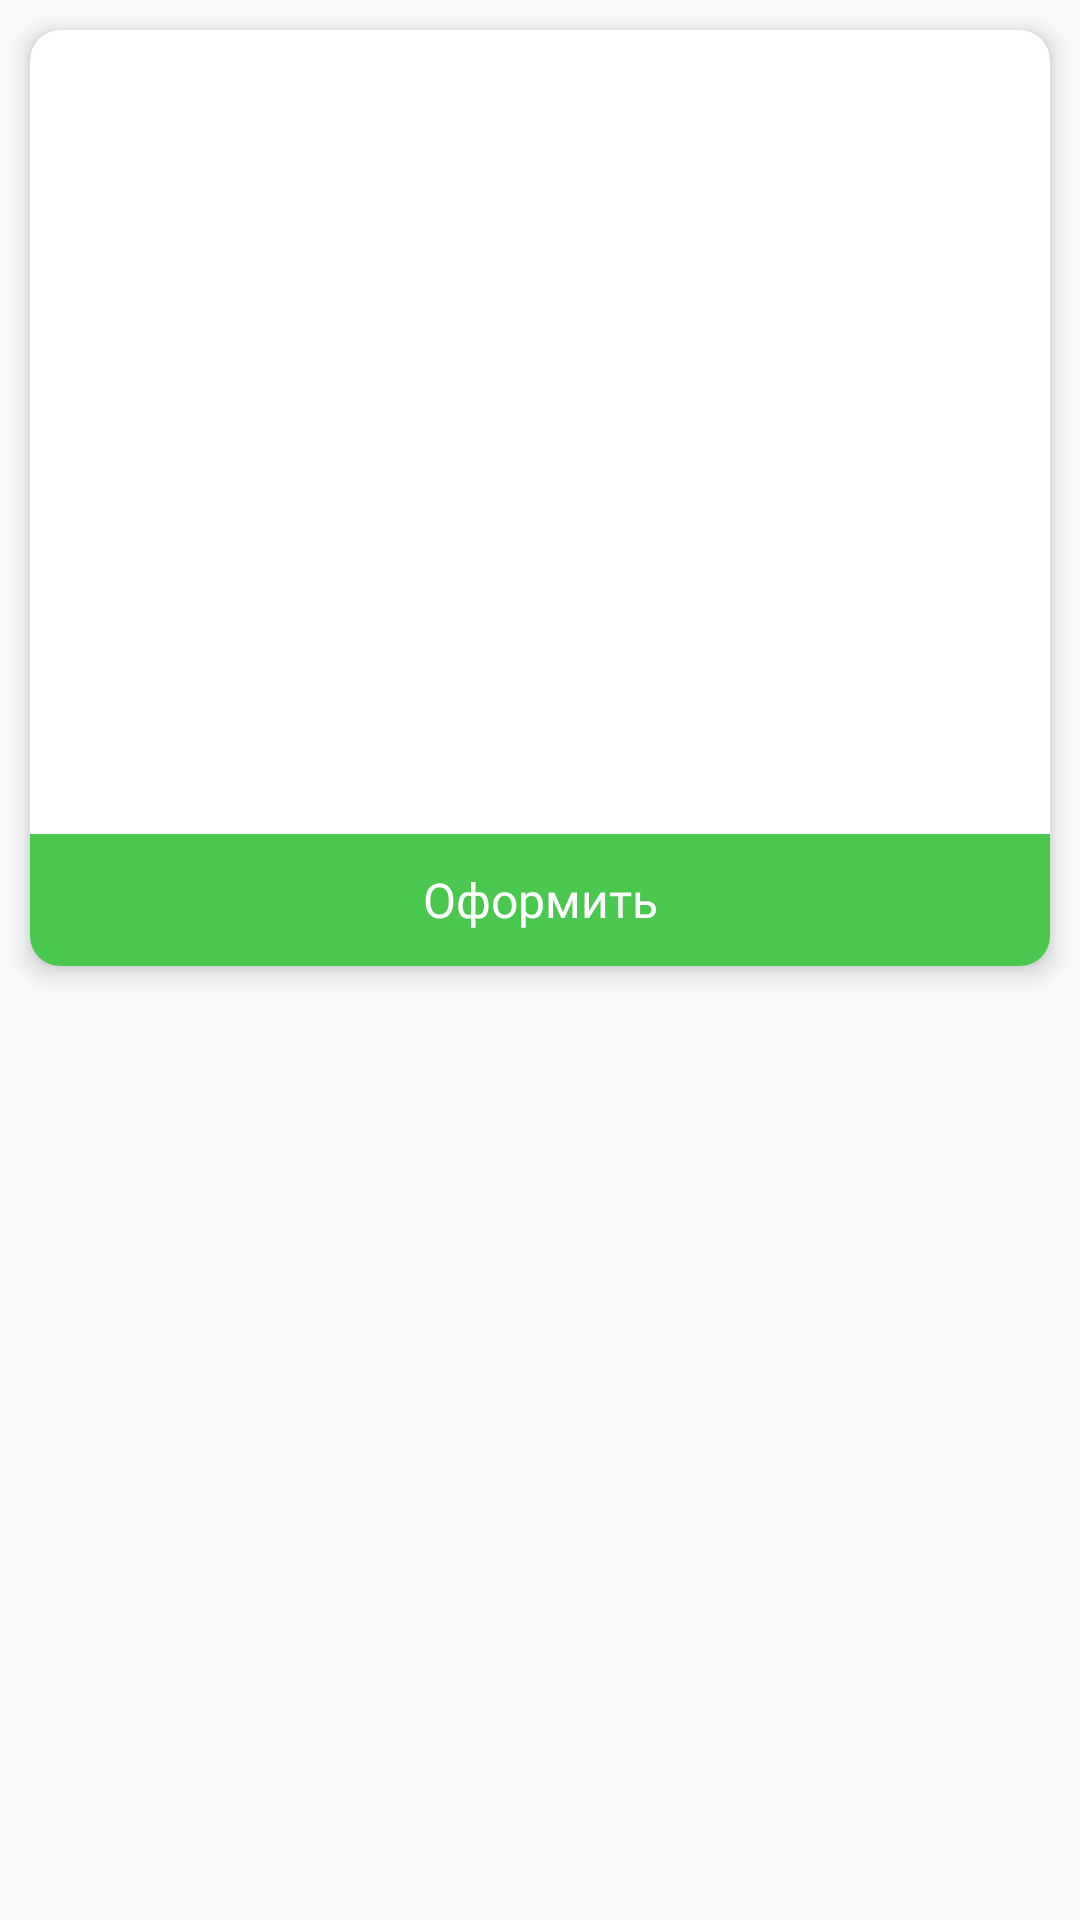

This screen was rendered from an Android layout file. Write that file and the resources it references.
<!-- AndroidManifest.xml: application theme AppTheme -->
<!-- res/layout/card_row.xml -->
<?xml version="1.0" encoding="utf-8"?>
<FrameLayout xmlns:android="http://schemas.android.com/apk/res/android"
    android:layout_width="match_parent"
    android:layout_height="wrap_content"
    xmlns:app="http://schemas.android.com/apk/res-auto">

    <androidx.cardview.widget.CardView
        android:id="@+id/rootView"
        android:layout_width="match_parent"
        android:layout_height="wrap_content"
        android:layout_margin="10dp"
        app:cardElevation="5dp"
        app:cardCornerRadius="10dp"
        android:clickable="true"
        android:foreground="?attr/selectableItemBackground">

        <LinearLayout
            android:layout_width="match_parent"
            android:layout_height="wrap_content"
            android:orientation="vertical">

            <TextView
                android:id="@+id/title"
                android:layout_width="match_parent"
                android:layout_height="wrap_content"
                android:gravity="center"
                android:textSize="16sp"
                android:fontFamily="@font/os_bold"
                android:textColor="@color/colorText"
                android:layout_marginTop="10dp"
                android:layout_marginStart="10dp"
                android:layout_marginEnd="10dp"/>

            <androidx.cardview.widget.CardView
                android:layout_width="match_parent"
                android:layout_height="200dp"
                android:layout_margin="10dp"
                app:cardCornerRadius="10dp"
                app:cardElevation="0dp">

                <ImageView
                    android:id="@+id/cardImage"
                    android:layout_width="match_parent"
                    android:layout_height="match_parent"
                    android:scaleType="centerCrop"/>

            </androidx.cardview.widget.CardView>

            <TextView
                android:id="@+id/content"
                android:layout_width="match_parent"
                android:layout_height="wrap_content"
                android:gravity="center"
                android:textSize="12sp"
                android:fontFamily="@font/os_r"
                android:textColor="#505050"
                android:layout_marginStart="10dp"
                android:layout_marginEnd="10dp"/>

            <TextView
                android:id="@+id/textSubmit"
                android:layout_width="match_parent"
                android:layout_height="44dp"
                android:text="@string/get_card"
                android:textColor="@color/colorWhite"
                android:gravity="center"
                android:textSize="16sp"
                android:fontFamily="@font/os_r"
                android:background="@color/colorGreen"/>
            
        </LinearLayout>
        
    </androidx.cardview.widget.CardView>

</FrameLayout>
<!-- resources referenced by this layout -->
<resources>
  <color name="colorGreen">#4AC74F</color>
  <color name="colorText">#474D54</color>
  <color name="colorWhite">#fff</color>
  <string name="get_card">Оформить</string>
  <style name="AppTheme" parent="Theme.AppCompat.Light.DarkActionBar">
          <item name="windowActionBar">false</item>
          <item name="windowNoTitle">true</item>
          <item name="android:windowAnimationStyle">@null</item>
          <item name="colorPrimary">@color/colorBlack</item>
          <item name="colorPrimaryDark">@color/colorWhite</item>
          <item name="colorAccent">@color/colorBlack</item>
      </style>
  <color name="colorBlack">#000</color>
</resources>
